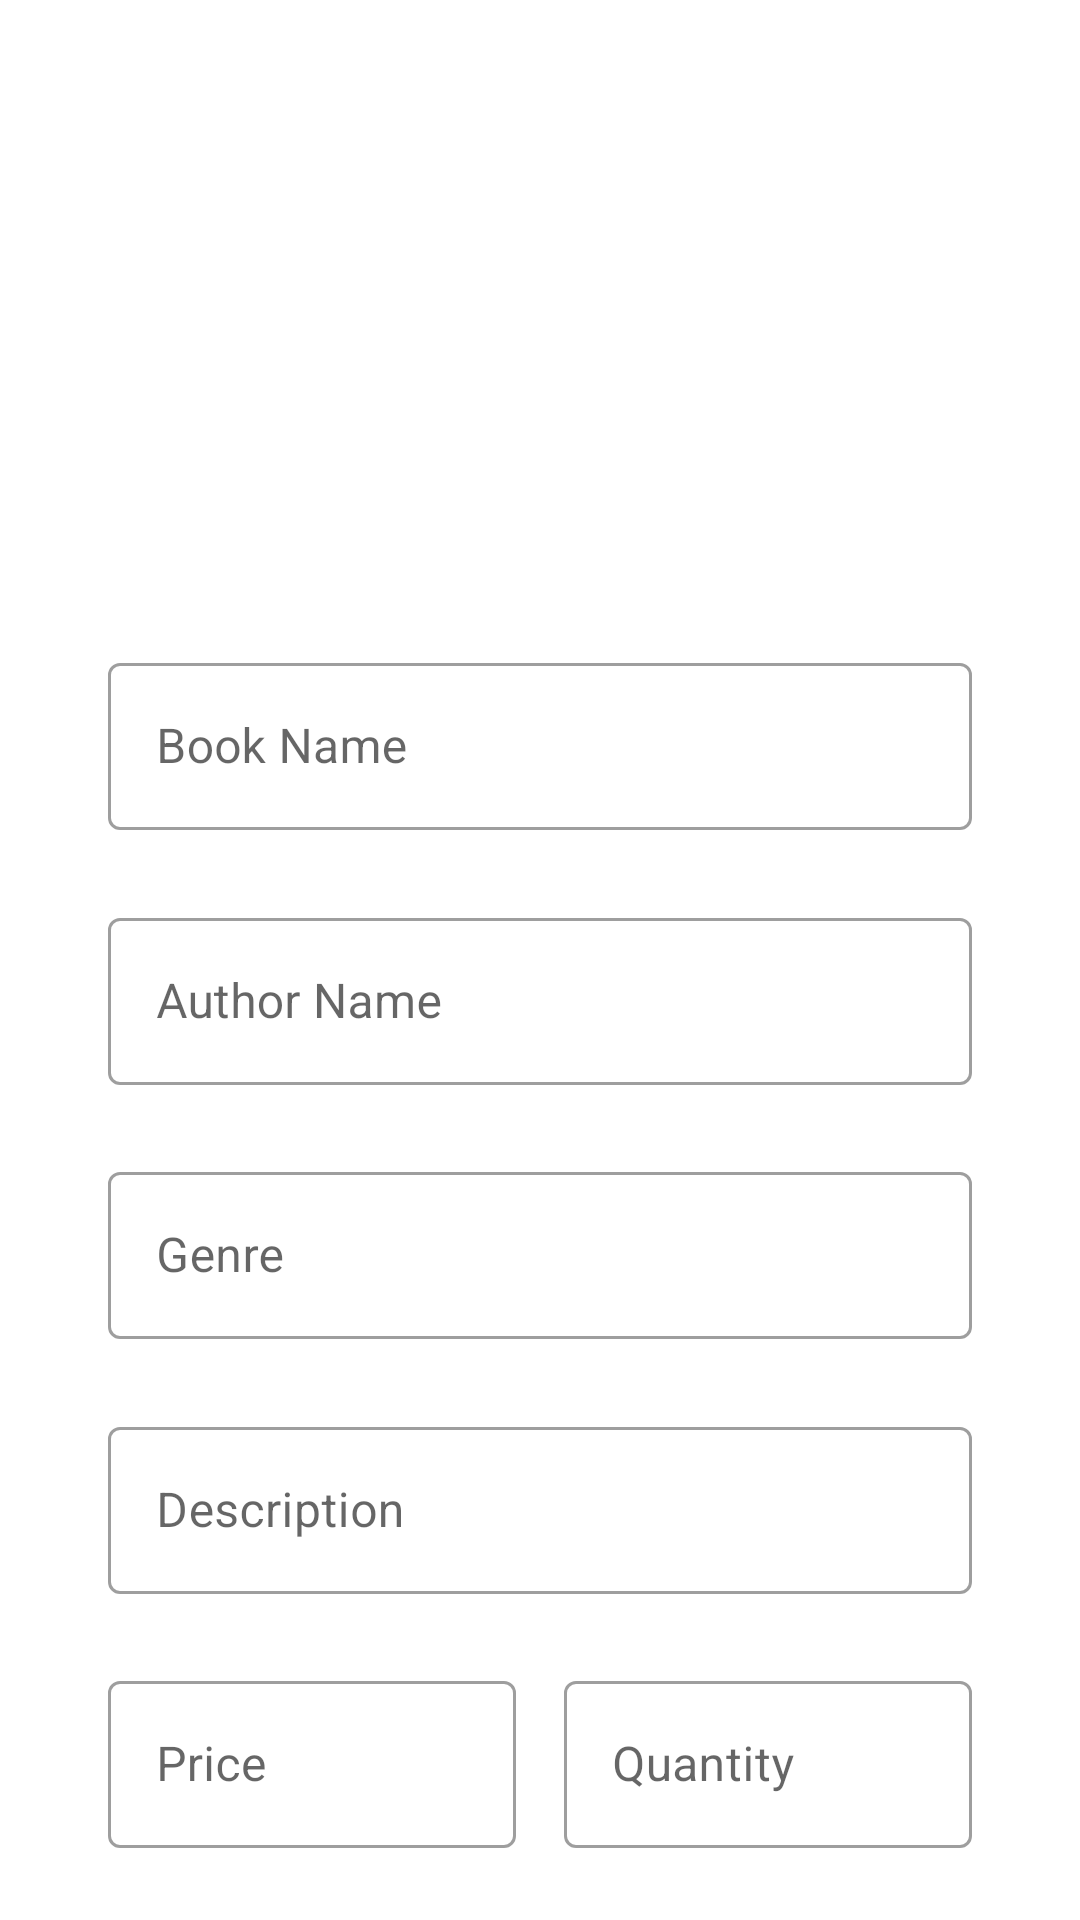

This screen was rendered from an Android layout file. Write that file and the resources it references.
<!-- AndroidManifest.xml: application theme Theme.BookLibrary.Base -->
<!-- res/layout/fragment_add.xml -->
<?xml version="1.0" encoding="utf-8"?>
<androidx.constraintlayout.widget.ConstraintLayout xmlns:android="http://schemas.android.com/apk/res/android"
    xmlns:app="http://schemas.android.com/apk/res-auto"
    xmlns:tools="http://schemas.android.com/tools"
    android:layout_width="match_parent"
    android:layout_height="match_parent"
    tools:context=".fragments.AddFragment">

    <ImageView
        android:id="@+id/bookCover"
        android:layout_width="wrap_content"
        android:layout_height="0dp"
        android:layout_marginTop="8dp"
        android:contentDescription="@string/content_desc_img"
        android:src="@drawable/dummy_cover"
        app:layout_constraintBottom_toTopOf="@id/book_name_layout"
        app:layout_constraintEnd_toEndOf="parent"
        app:layout_constraintHorizontal_bias="0.5"
        app:layout_constraintHeight_percent="0.25"
        app:layout_constraintStart_toStartOf="parent"
        app:layout_constraintTop_toTopOf="parent"
        app:layout_constraintVertical_bias="0.0" />

    <com.google.android.material.textfield.TextInputLayout
        android:id="@+id/book_name_layout"
        style="@style/Widget.MaterialComponents.TextInputLayout.OutlinedBox"
        android:layout_width="0dp"
        android:layout_height="wrap_content"
        app:layout_constraintBottom_toTopOf="@+id/author_name_layout"
        app:layout_constraintEnd_toEndOf="parent"
        app:layout_constraintHorizontal_bias="0.5"
        app:layout_constraintStart_toStartOf="parent"
        app:layout_constraintTop_toBottomOf="@+id/bookCover"
        app:layout_constraintWidth_percent="0.8">

        <com.google.android.material.textfield.TextInputEditText
            android:id="@+id/book_name"
            android:layout_width="match_parent"
            android:layout_height="wrap_content"
            android:hint="@string/book_name"
            android:inputType="textPhonetic" />
    </com.google.android.material.textfield.TextInputLayout>

    <com.google.android.material.textfield.TextInputLayout
        android:id="@+id/author_name_layout"
        style="@style/Widget.MaterialComponents.TextInputLayout.OutlinedBox"
        android:layout_width="0dp"
        android:layout_height="wrap_content"
        app:layout_constraintBottom_toTopOf="@+id/genre_layout"
        app:layout_constraintEnd_toEndOf="@+id/book_name_layout"
        app:layout_constraintStart_toStartOf="@+id/book_name_layout"
        app:layout_constraintTop_toBottomOf="@+id/book_name_layout">

        <com.google.android.material.textfield.TextInputEditText
            android:id="@+id/author_name"
            android:layout_width="match_parent"
            android:layout_height="wrap_content"
            android:hint="@string/author_name"
            android:inputType="textPhonetic" />
    </com.google.android.material.textfield.TextInputLayout>

    <com.google.android.material.textfield.TextInputLayout
        android:id="@+id/genre_layout"
        style="@style/Widget.MaterialComponents.TextInputLayout.OutlinedBox"
        android:layout_width="0dp"
        android:layout_height="wrap_content"
        app:layout_constraintBottom_toTopOf="@+id/description_layout"
        app:layout_constraintEnd_toEndOf="@+id/author_name_layout"
        app:layout_constraintStart_toStartOf="@+id/author_name_layout"
        app:layout_constraintTop_toBottomOf="@+id/author_name_layout">

        <com.google.android.material.textfield.TextInputEditText
            android:id="@+id/genre"
            android:layout_width="match_parent"
            android:layout_height="wrap_content"
            android:hint="@string/genre" />
    </com.google.android.material.textfield.TextInputLayout>

    <com.google.android.material.textfield.TextInputLayout
        android:id="@+id/description_layout"
        style="@style/Widget.MaterialComponents.TextInputLayout.OutlinedBox"
        android:layout_width="0dp"
        android:layout_height="wrap_content"
        app:layout_constraintBottom_toTopOf="@+id/linearLayout"
        app:layout_constraintEnd_toEndOf="@+id/genre_layout"
        app:layout_constraintStart_toStartOf="@+id/genre_layout"
        app:layout_constraintTop_toBottomOf="@+id/genre_layout">

        <com.google.android.material.textfield.TextInputEditText
            android:id="@+id/description_update"
            android:layout_width="match_parent"
            android:layout_height="wrap_content"
            android:ellipsize="end"
            android:hint="@string/description"
            android:inputType="textPhonetic"
            android:lines="3"
            android:maxLines="3" />
    </com.google.android.material.textfield.TextInputLayout>

    <LinearLayout
        android:id="@+id/linearLayout"
        android:layout_width="0dp"
        android:layout_height="wrap_content"
        android:baselineAligned="false"
        android:orientation="horizontal"
        app:layout_constraintBottom_toBottomOf="parent"
        app:layout_constraintEnd_toEndOf="@+id/description_layout"
        app:layout_constraintStart_toStartOf="@+id/description_layout"
        app:layout_constraintTop_toBottomOf="@+id/description_layout">

        <com.google.android.material.textfield.TextInputLayout
            android:id="@+id/price_layout"
            style="@style/Widget.MaterialComponents.TextInputLayout.OutlinedBox"
            android:layout_width="wrap_content"
            android:layout_height="match_parent"
            android:layout_marginEnd="8dp"
            android:layout_weight="1">

            <com.google.android.material.textfield.TextInputEditText
                android:id="@+id/price"
                android:layout_width="match_parent"
                android:layout_height="wrap_content"
                android:hint="@string/price"
                android:inputType="numberDecimal" />
        </com.google.android.material.textfield.TextInputLayout>

        <com.google.android.material.textfield.TextInputLayout
            android:id="@+id/quantity_layout"
            style="@style/Widget.MaterialComponents.TextInputLayout.OutlinedBox"
            android:layout_width="wrap_content"
            android:layout_height="match_parent"
            android:layout_marginStart="8dp"
            android:layout_weight="1">

            <com.google.android.material.textfield.TextInputEditText
                android:id="@+id/quantity"
                android:layout_width="match_parent"
                android:layout_height="wrap_content"
                android:hint="@string/quantity"
                android:inputType="number" />
        </com.google.android.material.textfield.TextInputLayout>
    </LinearLayout>
</androidx.constraintlayout.widget.ConstraintLayout>
<!-- resources referenced by this layout -->
<resources>
  <string name="author_name">Author Name</string>
  <string name="book_name">Book Name</string>
  <string name="content_desc_img">The Cover Page of the Book</string>
  <string name="description">Description</string>
  <string name="genre">Genre</string>
  <string name="price">Price</string>
  <string name="quantity">Quantity</string>
  <style name="Theme.BookLibrary.Base" parent="Theme.BookLibrary" />
  <style name="Theme.BookLibrary" parent="Theme.MaterialComponents.Light">
          
          <item name="colorPrimary">@color/green_500</item>
          <item name="colorPrimaryVariant">@color/green_700</item>
          <item name="colorOnPrimary">@color/white</item>
          
          <item name="colorSecondary">@color/green_A200</item>
          <item name="colorSecondaryVariant">@color/green_V700</item>
          <item name="colorOnSecondary">@color/black</item>
          
          <item name="android:statusBarColor" tools:targetApi="l">?attr/colorPrimaryVariant</item>
          
          <item name="android:windowContentTransitions">true</item>
      </style>
  <color name="green_500">#4CAF50</color>
  <color name="green_700">#388E3C</color>
  <color name="white">#FFFFFFFF</color>
  <color name="green_A200">#69F0AE</color>
  <color name="green_V700">#2BBD7E</color>
  <color name="black">#FF000000</color>
</resources>
